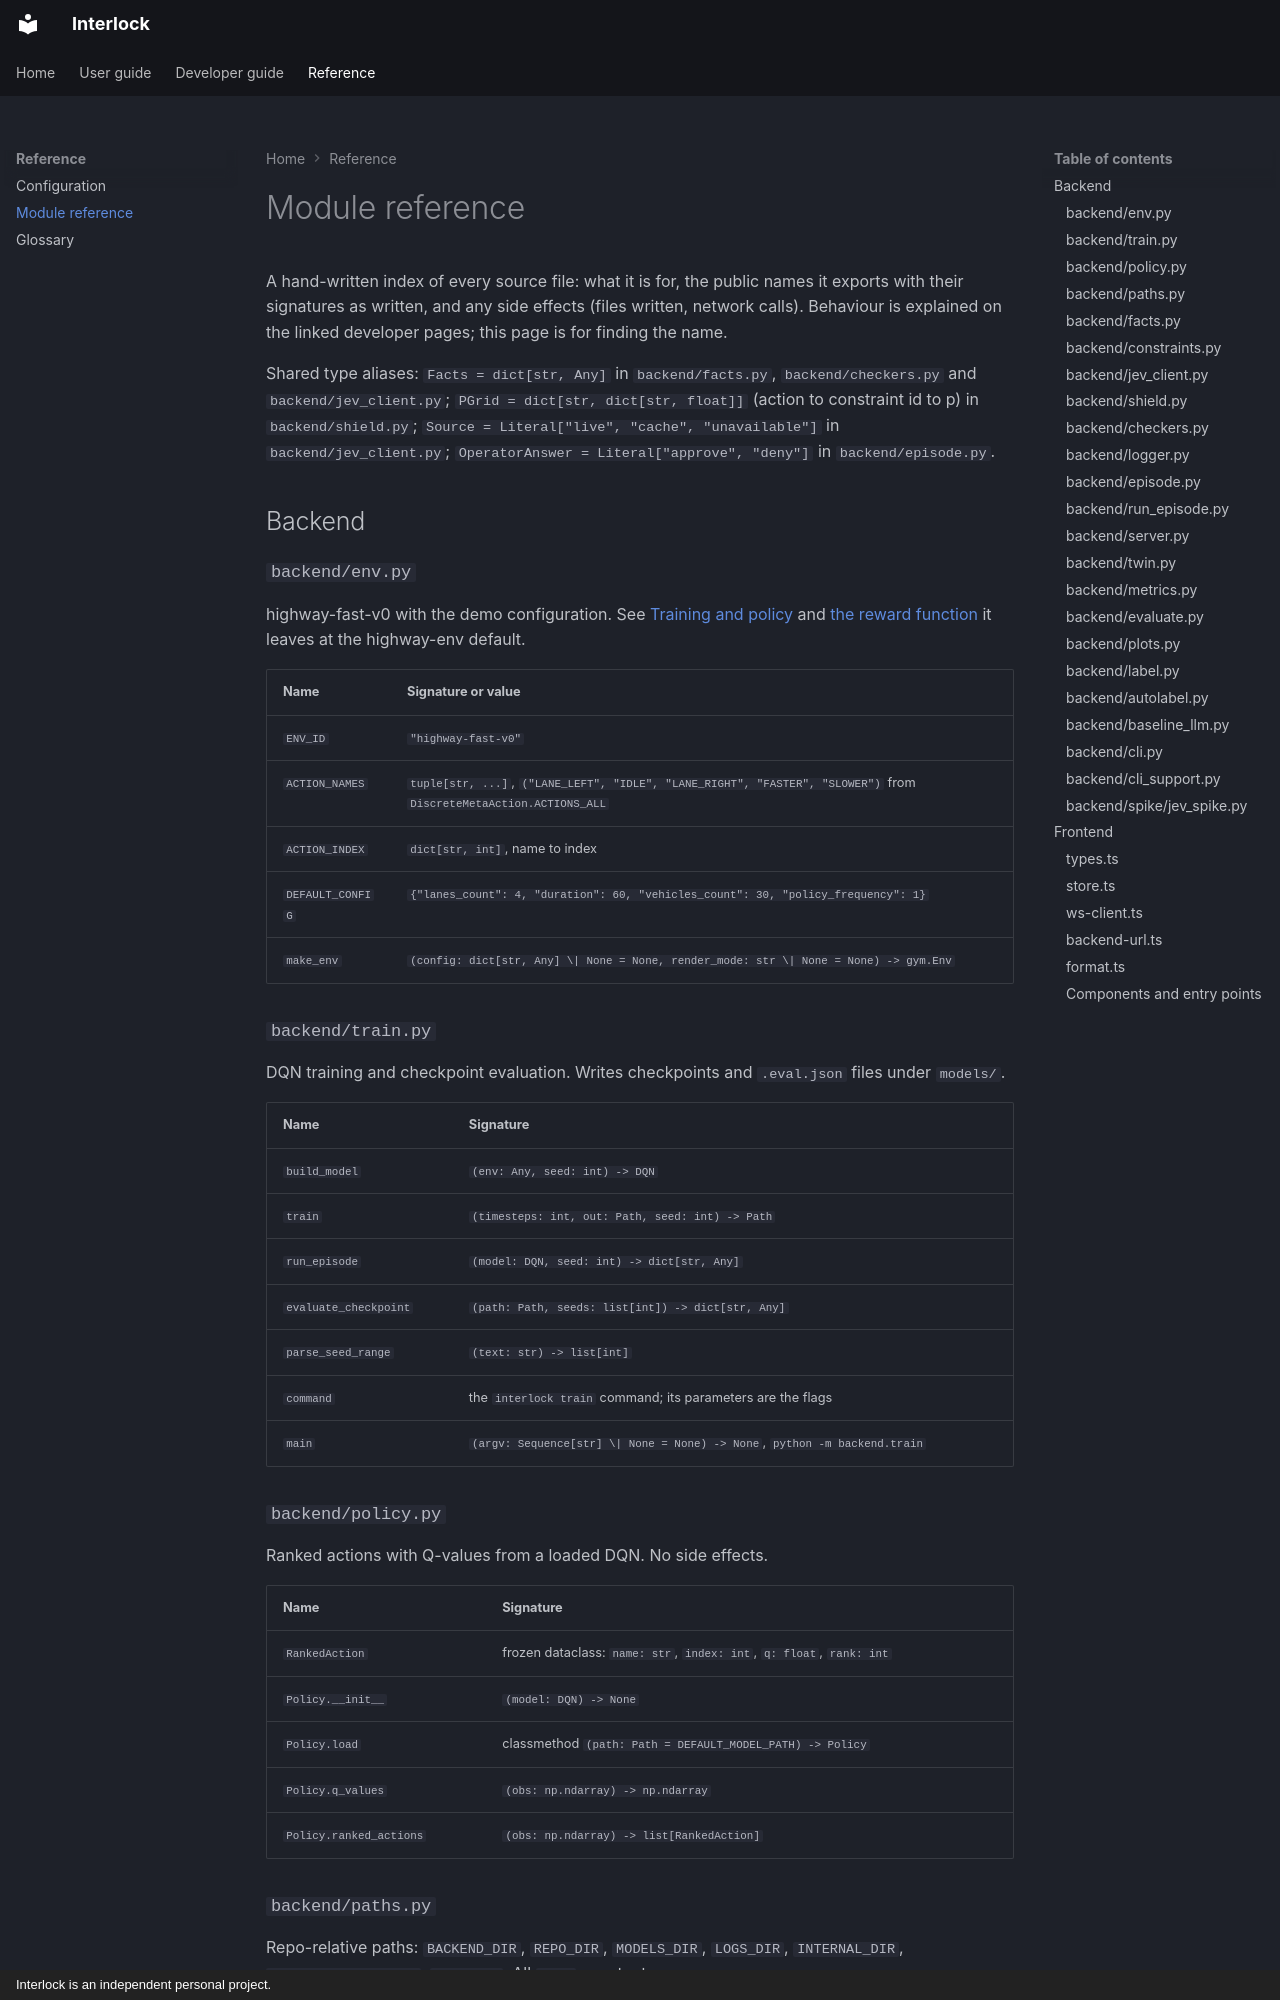

repository: sequenzia/Interlock · page: reference/modules/index.html · generator: mkdocs · copyright: Interlock is an independent personal project.

# Module reference

A hand-written index of every source file: what it is for, the public names it exports with their signatures as written, and any side effects (files written, network calls). Behaviour is explained on the linked developer pages; this page is for finding the name.

Shared type aliases: `Facts = dict[str, Any]` in `backend/facts.py`, `backend/checkers.py` and `backend/jev_client.py`; `PGrid = dict[str, dict[str, float]]` (action to constraint id to p) in `backend/shield.py`; `Source = Literal["live", "cache", "unavailable"]` in `backend/jev_client.py`; `OperatorAnswer = Literal["approve", "deny"]` in `backend/episode.py`.

## Backend

### `backend/env.py`

highway-fast-v0 with the demo configuration. See [Training and policy](../developer-guide/backend/training.md) and [the reward function](../developer-guide/backend/training.md#the-reward-function) it leaves at the highway-env default.

| Name | Signature or value |
| --- | --- |
| `ENV_ID` | `"highway-fast-v0"` |
| `ACTION_NAMES` | `tuple[str, ...]`, `("LANE_LEFT", "IDLE", "LANE_RIGHT", "FASTER", "SLOWER")` from `DiscreteMetaAction.ACTIONS_ALL` |
| `ACTION_INDEX` | `dict[str, int]`, name to index |
| `DEFAULT_CONFIG` | `{"lanes_count": 4, "duration": 60, "vehicles_count": 30, "policy_frequency": 1}` |
| `make_env` | `(config: dict[str, Any] \| None = None, render_mode: str \| None = None) -> gym.Env` |

### `backend/train.py`

DQN training and checkpoint evaluation. Writes checkpoints and `.eval.json` files under `models/`.

| Name | Signature |
| --- | --- |
| `build_model` | `(env: Any, seed: int) -> DQN` |
| `train` | `(timesteps: int, out: Path, seed: int) -> Path` |
| `run_episode` | `(model: DQN, seed: int) -> dict[str, Any]` |
| `evaluate_checkpoint` | `(path: Path, seeds: list[int]) -> dict[str, Any]` |
| `parse_seed_range` | `(text: str) -> list[int]` |
| `command` | the `interlock train` command; its parameters are the flags |
| `main` | `(argv: Sequence[str] \| None = None) -> None`, `python -m backend.train` |

### `backend/policy.py`

Ranked actions with Q-values from a loaded DQN. No side effects.

| Name | Signature |
| --- | --- |
| `RankedAction` | frozen dataclass: `name: str`, `index: int`, `q: float`, `rank: int` |
| `Policy.__init__` | `(model: DQN) -> None` |
| `Policy.load` | classmethod `(path: Path = DEFAULT_MODEL_PATH) -> Policy` |
| `Policy.q_values` | `(obs: np.ndarray) -> np.ndarray` |
| `Policy.ranked_actions` | `(obs: np.ndarray) -> list[RankedAction]` |

### `backend/paths.py`

Repo-relative paths: `BACKEND_DIR`, `REPO_DIR`, `MODELS_DIR`, `LOGS_DIR`, `INTERNAL_DIR`, `DEFAULT_MODEL_PATH`, `ENV_FILE`. All `Path` constants.
